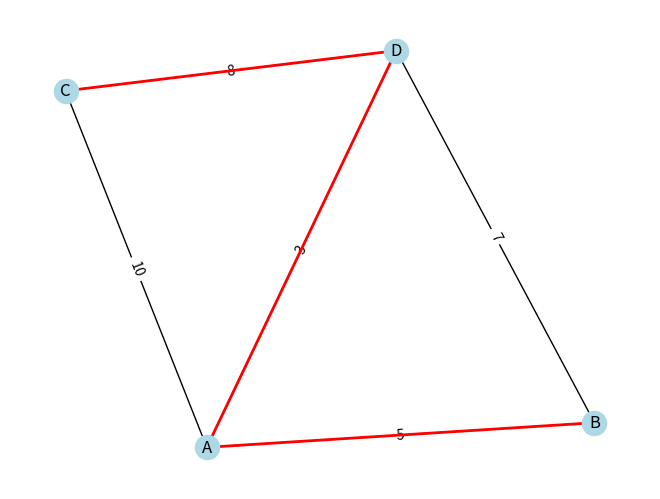

Write Python code to recreate this figure.
"""Grafos
            
            Algoritmos Clássicos

                Algoritmo de Kruskal para Árvores Geradoras Mínimas
                
                

O algoritmo de Kruskal é usado para encontrar uma árvore geradora 
mínima em um grafo conectado e ponderado. Uma árvore geradora mínima 
é um subgrafo que conecta todos os vértices do grafo original
sem formar ciclos e tem o menor peso total possível.

Vamos usar um exemplo prático envolvendo um sistema de distribuição de energia:

Enunciado:

Imagine que temos várias cidades e queremos conectá-las com linhas de transmissão
de energia. Cada possível conexão entre duas cidades tem um custo associado. 

Nosso objetivo é construir uma rede de transmissão que conecte todas as 
cidades e tenha o menor custo total.

Descrição do gráfico:

    Cidade A e Cidade B podem ser conectadas com um custo de $5.
    Cidade A e Cidade C podem ser conectadas com um custo de $10.
    Cidade A e Cidade D podem ser conectadas com um custo de $3.
    Cidade B e Cidade D podem ser conectadas com um custo de $7.
    Cidade C e Cidade D podem ser conectadas com um custo de $8.

Vamos agora codificar o exemplo:
"""

# Importando as bibliotecas necessárias
import networkx as nx
import matplotlib.pyplot as plt

# Importa a biblioteca NetworkX para manipulação de grafos
import networkx as nx

# Inicializa uma instância da classe Graph do NetworkX, que representa um grafo não-direcionado.
# Neste ponto, o grafo está vazio, sem vértices ou arestas.
grafo = nx.Graph()

# Utiliza o método 'add_edge' para adicionar uma aresta entre os vértices 'A' e 'B' com um peso de 5.
# Se 'A' e 'B' não existem ainda no grafo, eles são adicionados automaticamente.
grafo.add_edge('A', 'B', weight=5)

# Adiciona uma aresta entre 'A' e 'C' com um peso de 10.
# Novamente, se os vértices não existem, são adicionados.
grafo.add_edge('A', 'C', weight=10)

# Adiciona uma aresta entre 'A' e 'D' com um peso de 3.
grafo.add_edge('A', 'D', weight=3)

# Adiciona uma aresta entre 'B' e 'D' com um peso de 7.
grafo.add_edge('B', 'D', weight=7)

# Adiciona uma aresta final entre 'C' e 'D' com um peso de 8.
grafo.add_edge('C', 'D', weight=8)


# Utiliza a função 'minimum_spanning_edges' do NetworkX para obter
# as arestas que compõem a Árvore Geradora Mínima (AGM)
# do grafo usando o algoritmo de Kruskal.
# - O parâmetro 'algorithm="kruskal"' especifica que queremos usar o algoritmo de Kruskal.
# - O parâmetro 'data=True' garante que os dados associados a cada 
# aresta (como o peso) sejam retornados junto com a aresta.
arvore_geradora_minima = list(nx.minimum_spanning_edges(grafo, algorithm="kruskal", data=True))

# Imprime a mensagem inicial para indicar a listagem das arestas da AGM.
print("Arestas da Árvore Geradora Mínima:")

# Itera sobre cada aresta na árvore geradora mínima.
# Cada item (u, v, w) consiste em:
# - 'u' e 'v': os dois vértices que a aresta conecta.
# - 'w': um dicionário contendo os atributos da aresta (neste 
# caso, estamos interessados no peso, que é acessado com 'w['weight']').
for u, v, w in arvore_geradora_minima:
    
    # Imprime a aresta e seu peso no formato "(vértice1, vértice2): $peso".
    print(f"({u}, {v}): ${w['weight']}")
    

# Define a posição dos nós do grafo usando o "spring layout", 
# que posiciona os nós usando uma simulação de forças
# em que arestas são tratadas como molas que se repeliriam ou 
# atraem. Isso ajuda a distribuir os nós de forma que
# o grafo seja esteticamente agradável e fácil de entender.
pos = nx.spring_layout(grafo)

# Desenha o grafo na posição definida anteriormente.
# 'with_labels=True' indica que os rótulos (neste caso, os nomes) dos nós devem ser desenhados.
# 'node_color='lightblue'' define a cor de fundo dos nós.
nx.draw(grafo, pos, with_labels=True, node_color='lightblue')

# Obtém os pesos (atributos 'weight') de todas as arestas do grafo. 
# Isso nos dá um dicionário onde as chaves são pares de 
# nós (representando arestas) e os valores são os pesos correspondentes.
etiquetas_arestas = nx.get_edge_attributes(grafo, 'weight')


# Desenha as etiquetas (neste caso, os pesos) nas arestas do grafo.
# 'edge_labels=etiquetas_arestas' indica que as etiquetas das arestas 
# são os pesos que acabamos de obter.
nx.draw_networkx_edge_labels(grafo, pos, edge_labels=etiquetas_arestas)


# Destaca as arestas que fazem parte da árvore geradora mínima.
# 'edgelist' especifica a lista de arestas que queremos desenhar. Neste caso, estamos construindo essa lista a partir 
# da árvore geradora mínima que foi calculada anteriormente.
# 'edge_color='r'' define a cor das arestas como vermelho, o que as destaca em relação às outras arestas.
# 'width=2' especifica a largura da linha usada para desenhar as arestas.
# nx.draw_networkx_edges(grafo, pos, edgelist=[(u, v) for u, v, w in arvore_geradora_minima], edge_color='r', width=2)

# Construir a lista de arestas que pertencem à árvore geradora mínima.
# Esta lista contém os pares de nós (u, v) que representam as arestas da árvore geradora mínima.
arestas_mst = [(u, v) for u, v, w in arvore_geradora_minima]

# Desenhar as arestas da árvore geradora mínima em destaque.
# 'edgelist' especifica quais arestas desenhar. Estamos fornecendo a lista que acabamos de construir.
# 'edge_color' define a cor das arestas (neste caso, vermelho).
# 'width' define a largura das linhas que representam as arestas. Um valor maior do que o padrão destaca as arestas.
nx.draw_networkx_edges(grafo, pos, edgelist=arestas_mst, edge_color='r', width=2)


# Exibe o grafo desenhado.
# Este comando é essencial quando se usa a biblioteca matplotlib para visualização, pois instrui o matplotlib a 
# renderizar e exibir o plot/gráfico que foi construído até agora.
plt.show()




"""
Neste exemplo, você verá o grafo com as possíveis conexões entre as cidades 
e a árvore geradora mínima destacada em vermelho, representando o menor custo 
total para conectar todas as cidades.


Resultado:

O algoritmo de Kruskal procura a árvore geradora mínima de um grafo conectado, 
ou seja, um subconjunto das arestas que conecta todos os vértices juntos sem
formar qualquer ciclo e com o peso total mínimo.

Neste exemplo, as arestas selecionadas para a árvore geradora mínima foram:

    ('A', 'D') com peso 3
    ('A', 'B') com peso 5
    ('B', 'D') com peso 7

Estas arestas foram selecionadas porque formam uma árvore (ou seja, não
têm ciclos) e têm o peso total mínimo possível, que é 15.


    Cidade A e Cidade B podem ser conectadas com um custo de $5.
    Cidade A e Cidade C podem ser conectadas com um custo de $10.
    Cidade A e Cidade D podem ser conectadas com um custo de $3.
    Cidade B e Cidade D podem ser conectadas com um custo de $7.
    Cidade C e Cidade D podem ser conectadas com um custo de $8.
"""
print()
